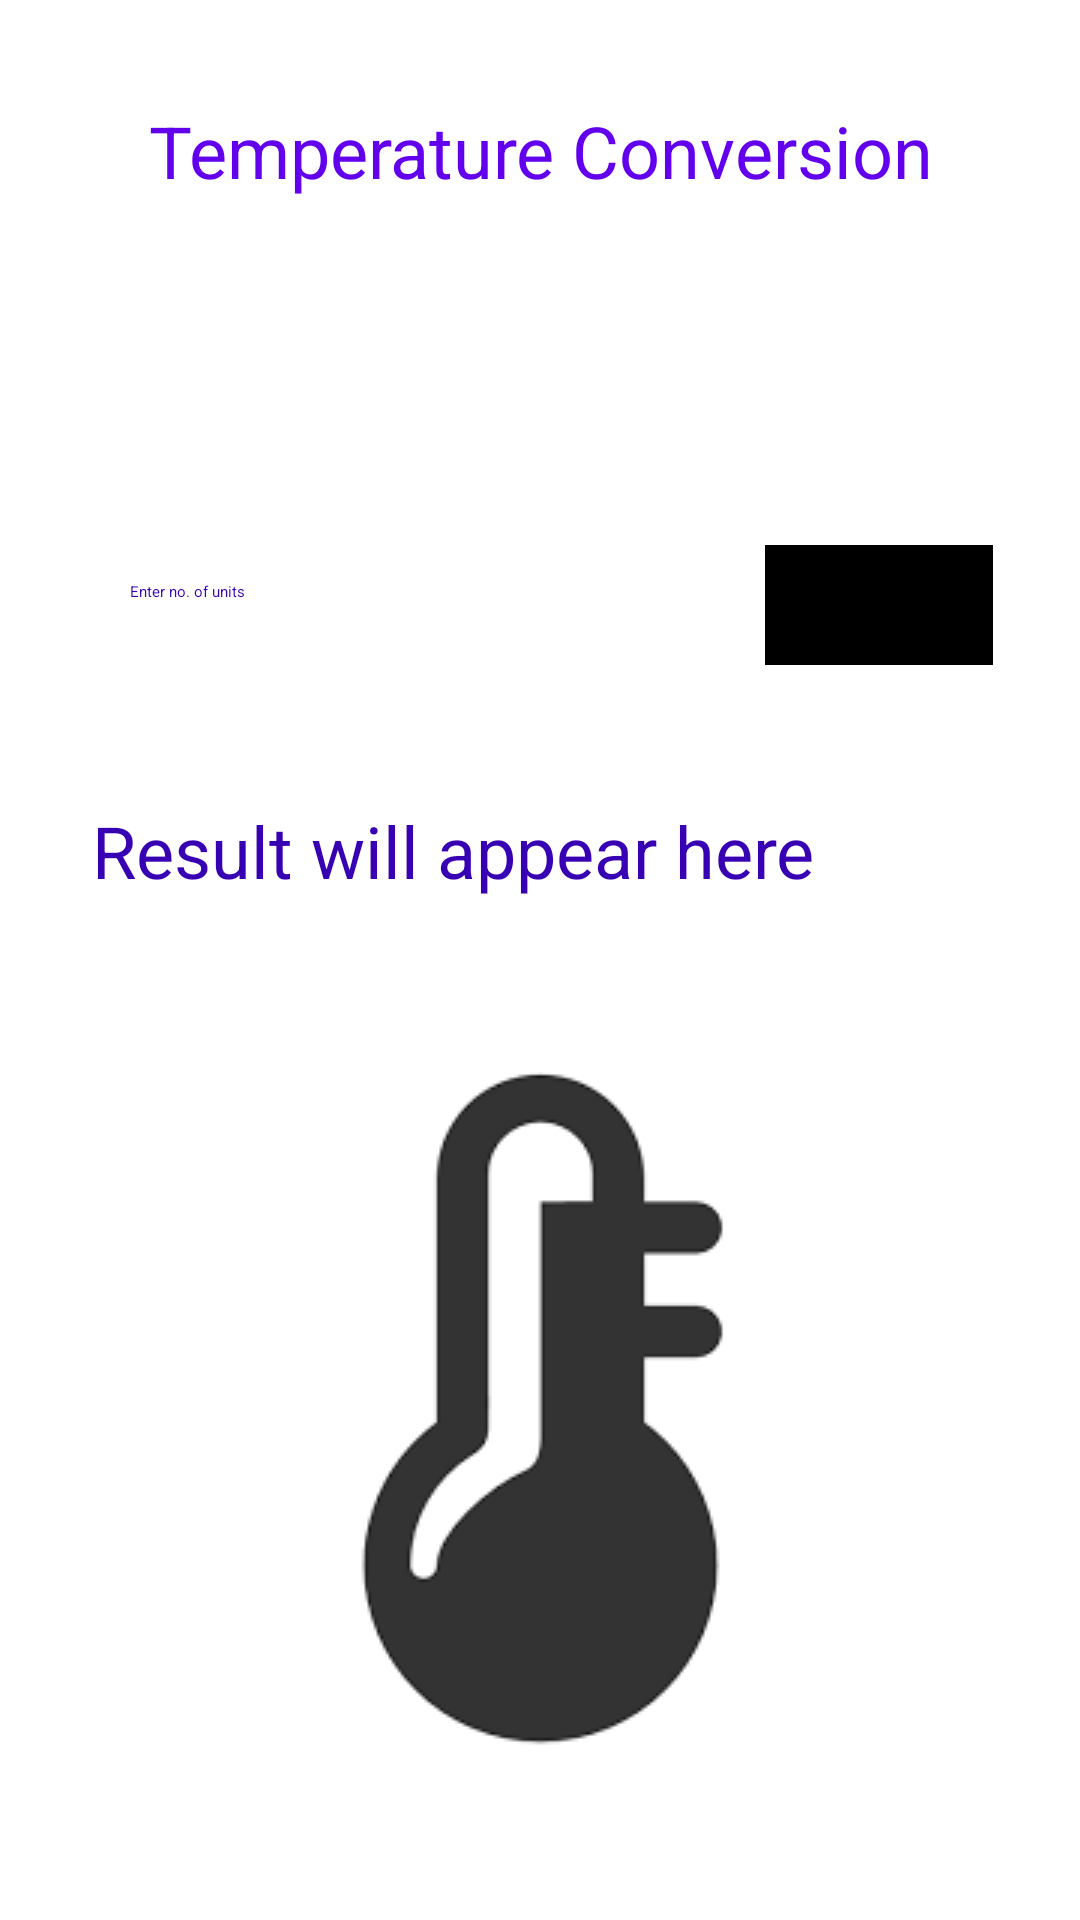

Produce the Android XML layout that renders to this screen, including the resource entries it uses.
<!-- AndroidManifest.xml: application theme Theme.SpinnerDemo -->
<!-- res/layout/activity_temperature.xml -->
<?xml version="1.0" encoding="utf-8"?>
<androidx.constraintlayout.widget.ConstraintLayout xmlns:android="http://schemas.android.com/apk/res/android"
    xmlns:app="http://schemas.android.com/apk/res-auto"
    xmlns:tools="http://schemas.android.com/tools"
    android:layout_width="match_parent"
    android:layout_height="match_parent"
    tools:context="com.example.UnitConverterInfoByte.Temperature">

    <Spinner
        android:id="@+id/spinner_temp"
        android:layout_width="wrap_content"
        android:layout_height="wrap_content"
        app:layout_constraintBottom_toBottomOf="parent"
        app:layout_constraintEnd_toEndOf="parent"
        app:layout_constraintHorizontal_bias="0.159"
        app:layout_constraintStart_toStartOf="parent"
        app:layout_constraintTop_toTopOf="parent"
        app:layout_constraintVertical_bias="0.181" />

    <EditText
        android:id="@+id/units_temp"
        android:layout_width="wrap_content"
        android:layout_height="wrap_content"
        android:ems="10"
        android:hint="Enter no. of units"
        android:inputType="numberDecimal"
        android:textColor="@color/purple_700"
        app:layout_constraintBottom_toBottomOf="parent"
        app:layout_constraintEnd_toEndOf="parent"
        app:layout_constraintHorizontal_bias="0.144"
        app:layout_constraintStart_toStartOf="parent"
        app:layout_constraintTop_toTopOf="parent"
        app:layout_constraintVertical_bias="0.306" />

    <TextView
        android:id="@+id/textView_temp"
        android:layout_width="268dp"
        android:layout_height="41dp"
        android:text="Temperature Conversion"
        android:textAlignment="center"
        android:textColor="@color/purple_500"
        android:textSize="24sp"
        app:layout_constraintBottom_toBottomOf="parent"
        app:layout_constraintEnd_toEndOf="parent"
        app:layout_constraintHorizontal_bias="0.5"
        app:layout_constraintStart_toStartOf="parent"
        app:layout_constraintTop_toTopOf="parent"
        app:layout_constraintVertical_bias="0.057" />

    <TextView
        android:id="@+id/result_temp"
        android:layout_width="wrap_content"
        android:layout_height="wrap_content"
        android:hint="Result will appear here"
        android:textColor="@color/purple_700"
        android:textSize="24sp"
        app:layout_constraintBottom_toBottomOf="parent"
        app:layout_constraintEnd_toEndOf="parent"
        app:layout_constraintHorizontal_bias="0.257"
        app:layout_constraintStart_toStartOf="parent"
        app:layout_constraintTop_toTopOf="parent"
        app:layout_constraintVertical_bias="0.44" />

    <Button
        android:id="@+id/button_temp"
        android:layout_width="76dp"
        android:layout_height="40dp"
        android:background="@color/design_default_color_on_primary"
        android:backgroundTint="@color/black"
        android:text="go"
        app:layout_constraintBottom_toBottomOf="parent"
        app:layout_constraintEnd_toEndOf="parent"
        app:layout_constraintHorizontal_bias="0.898"
        app:layout_constraintStart_toStartOf="parent"
        app:layout_constraintTop_toTopOf="parent"
        app:layout_constraintVertical_bias="0.303" />

    <ImageView
        android:id="@+id/imageView4"
        android:layout_width="wrap_content"
        android:layout_height="wrap_content"
        android:src="@drawable/tempicon"
        app:layout_constraintBottom_toBottomOf="parent"
        app:layout_constraintEnd_toEndOf="parent"
        app:layout_constraintHorizontal_bias="0.5"
        app:layout_constraintStart_toStartOf="parent"
        app:layout_constraintTop_toBottomOf="@+id/result_temp"
        app:layout_constraintVertical_bias="0.5" />


</androidx.constraintlayout.widget.ConstraintLayout>
<!-- resources referenced by this layout -->
<resources>
  <!-- drawable tempicon: png bitmap (drawable, 2390 bytes) -->
  <!-- not gathered from this repository: default colours our renderer supplied (Android Studio template values) -->
  <color name="purple_500">#FF6200EE</color>
  <color name="purple_700">#FF3700B3</color>
  <color name="black">#FF000000</color>
</resources>
